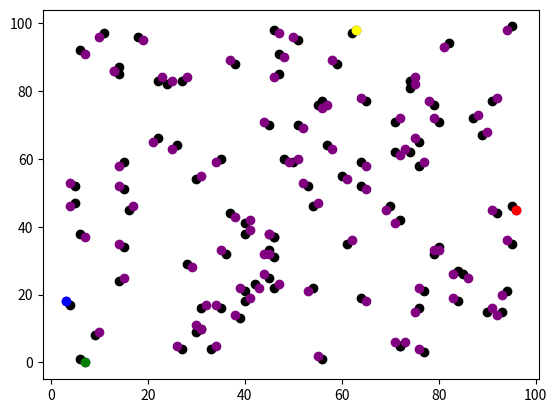

Reproduce this figure in Python.
import random
import matplotlib
from matplotlib import pyplot as plt
import operator

# agents = []
# # Initialise variable x0
# x0 = random.randint(0, 99)
# print("x0", x0)
# # Initialise variable y0
# y0 = random.randint(0, 99)
# print("y0", y0)
# agents.append([x0, y0])

# # Initialise variable x1
# x1 = random.randint(0, 99)
# print("x1", x1)
# # Initialise variable y0
# y1 = random.randint(0, 99)
# print("y1", y1)
# agents.append([x1, y1])

# plt.show()
# # Get the coordinates with the largest x-coordinate
# print(max(agents, key=operator.itemgetter(0)))
# print(max(agents, key=operator.itemgetter(1)))

# Create a list to store agents
agents = []
#create  agents that have 100 list
n_agents = 100
for i in range(100):
    agents.append([random.randint(0, 99), random.randint(0, 99)])
print("before move")   
print(agents)
# Plot the agents
for i in range(100):  
    plt.scatter(agents[i][0], agents[i][1], color='black')
    
# Move agents
for i in range(n_agents):
    # Change agents[i] x-coordinate randomly
   
    rn = random.random()
    #print("rn", rn)
    if rn < 0.5:
        agents[i][0] = agents[i][0] + 1
    else:
        agents[i][0] = agents[i][0] - 1
    # Change agents[i] y-coordinate randomly
    rn = random.random()
    #print("rn", rn)
    if rn < 0.5:
        agents[i][1] = agents[i][1] + 1
    else:
        agents[i][1] = agents[i][1] - 1
        
print("after move")         
print(agents)

# Plot the agents after move:
for i in range(100):    
    plt.scatter(agents[i][0], agents[i][1], color='purple')


#print the point with the max x value afer move
print(max(agents, key=operator.itemgetter(0)))

# Get the coordinates with the largest x-coordinate afer move
agents_max_x=(max(agents, key=operator.itemgetter(0)))
# Get the coordinates with the smallest x-coordinate afer move
agents_min_x=(min(agents, key=operator.itemgetter(0)))
# Get the coordinates with the largest y-coordinate afer move
agents_max_y=(max(agents, key=operator.itemgetter(1)))
# Get the coordinates with the smallest y-coordinate afer move
agents_min_y=(min(agents, key=operator.itemgetter(1)))


#plot the point with the smallest x-coordinate afer move
plt.scatter(agents_min_x[0],agents_min_x[1],color="blue")
#plot the point with the largest x-coordinate afer move
plt.scatter(agents_max_x[0],agents_max_x[1],color="red")
#plot the point with the largest y-coordinate afer move
plt.scatter(agents_max_y[0],agents_max_y[1],color="yellow")
#plot the point with the smallest y-coordinate afer move
plt.scatter(agents_min_y[0],agents_min_y[1],color="green")


plt.show()




